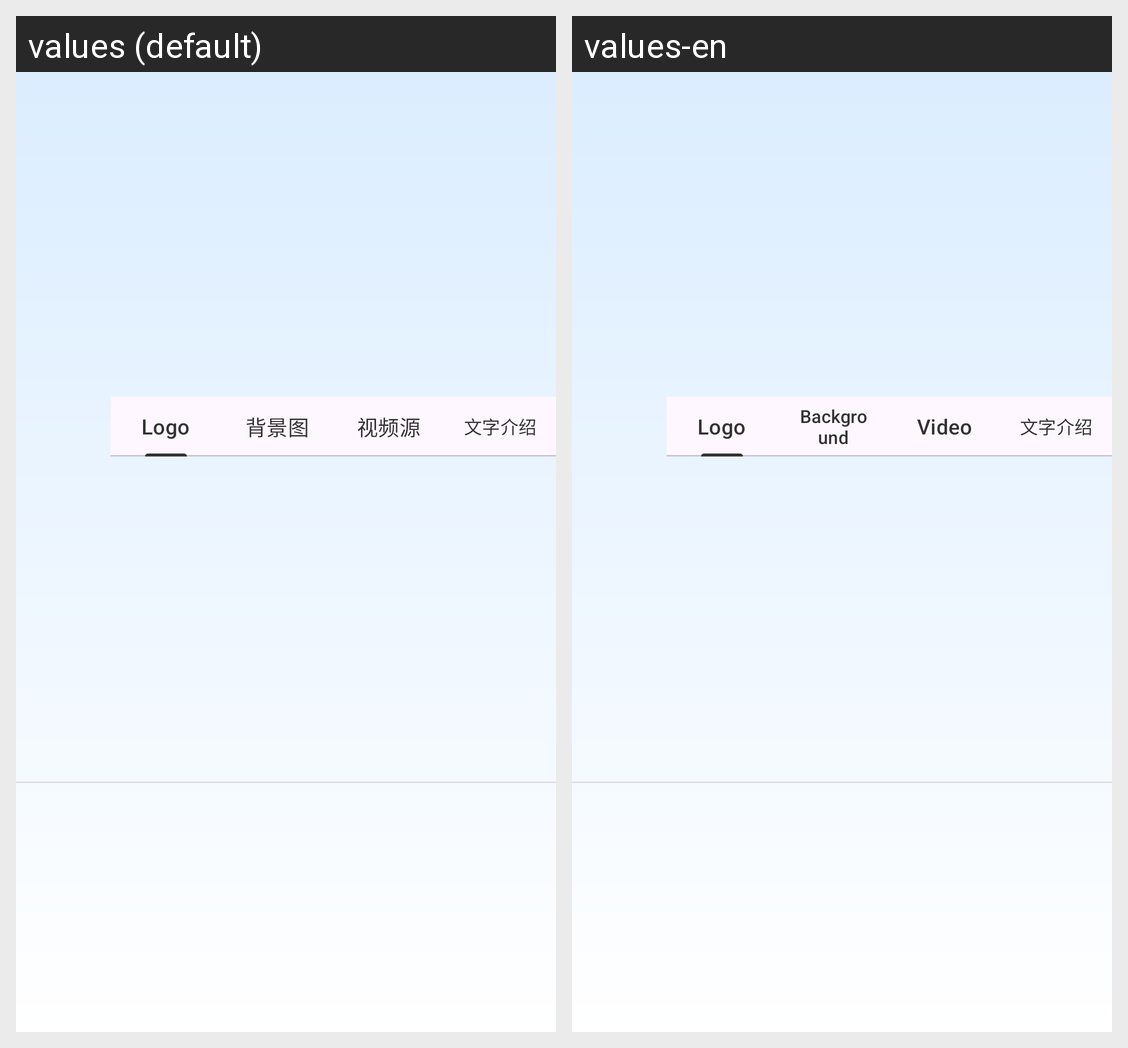

Translations of the strings shown on this Android screen, per locale in the grid:
Android screen res/layout/record_template_layout.xml rendered under 2 locales, left to right: values (default), values-en. Device: Nexus 5 (rendered at 1080×1920; each locale shown at half size, 540×960, under a caption strip naming it); theme Theme.AppDesktopNewUI.
Strings drawn on this screen, with the default value and each locale's value (text and hints the layout hard-codes, and strings that could not be matched under every locale, appear in the picture but are not listed):

wb_template_logo
  values: Logo
  values-en: Logo  [not translated; the default value is used]

background_image
  values: 背景图
  values-en: Background

video_source
  values: 视频源
  values-en: Video

wb_template_text_introduce
  values: 文字介绍
  values-en: 文字介绍  [not translated; the default value is used]
